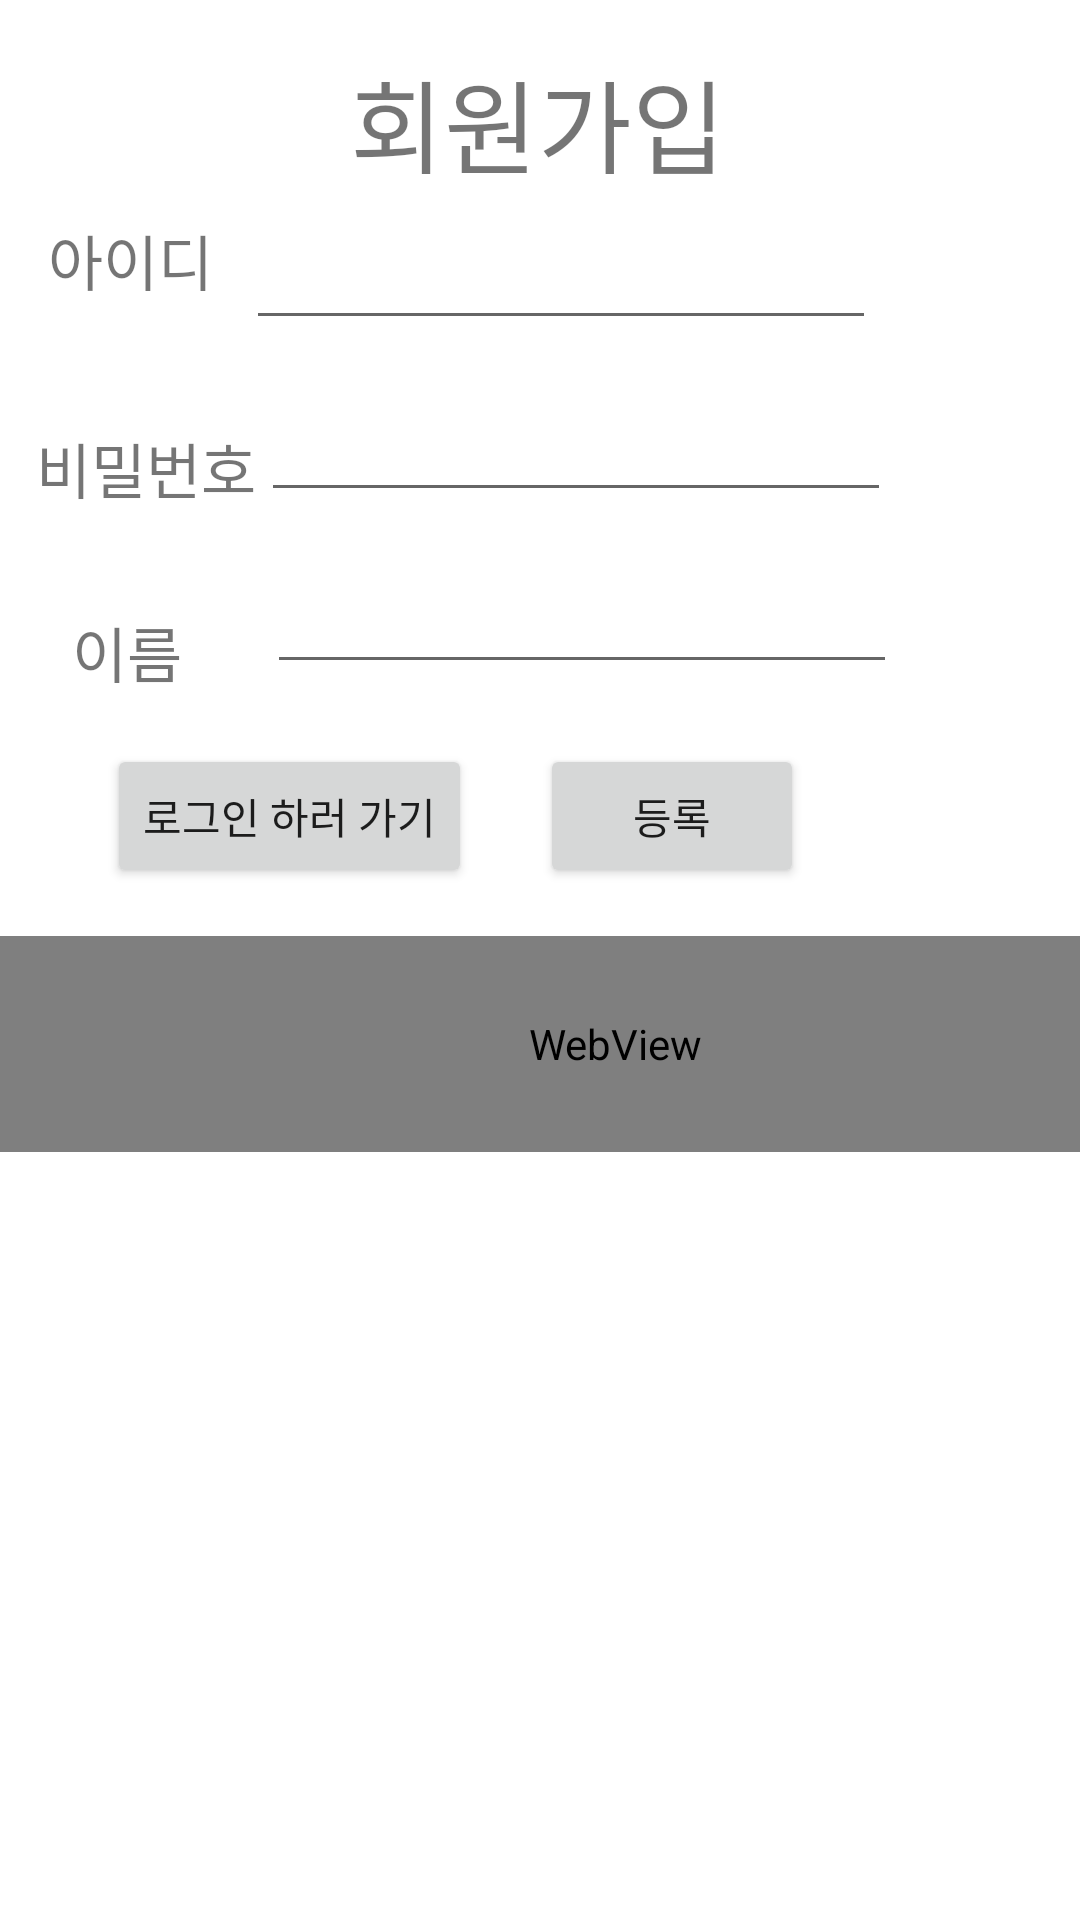

Reconstruct the res/layout file that produces this screen, plus the resources it refers to.
<!-- AndroidManifest.xml: application theme Theme.RequestTest3 -->
<!-- res/layout/activity_sing_up.xml -->
<?xml version="1.0" encoding="utf-8"?>
<androidx.constraintlayout.widget.ConstraintLayout xmlns:android="http://schemas.android.com/apk/res/android"
    xmlns:app="http://schemas.android.com/apk/res-auto"
    xmlns:tools="http://schemas.android.com/tools"
    android:layout_width="match_parent"
    android:layout_height="match_parent"
    tools:context=".SingUpActivity">

    <EditText
        android:id="@+id/txtIID"
        android:layout_width="wrap_content"
        android:layout_height="wrap_content"
        android:layout_marginTop="72dp"
        android:ems="10"
        android:inputType="textPersonName"
        app:layout_constraintEnd_toEndOf="parent"
        app:layout_constraintHorizontal_bias="0.139"
        app:layout_constraintStart_toEndOf="@+id/textView8"
        app:layout_constraintTop_toTopOf="parent" />

    <EditText
        android:id="@+id/txtIPW"
        android:layout_width="wrap_content"
        android:layout_height="wrap_content"
        android:layout_marginTop="16dp"
        android:ems="10"
        android:inputType="textPersonName"
        app:layout_constraintEnd_toEndOf="parent"
        app:layout_constraintHorizontal_bias="0.026"
        app:layout_constraintStart_toEndOf="@+id/textView9"
        app:layout_constraintTop_toBottomOf="@+id/txtIID" />

    <EditText
        android:id="@+id/txtIName"
        android:layout_width="wrap_content"
        android:layout_height="wrap_content"
        android:layout_marginStart="28dp"
        android:layout_marginTop="16dp"
        android:ems="10"
        android:inputType="textPersonName"
        app:layout_constraintEnd_toEndOf="parent"
        app:layout_constraintHorizontal_bias="0.008"
        app:layout_constraintStart_toEndOf="@+id/textView10"
        app:layout_constraintTop_toBottomOf="@+id/txtIPW" />

    <TextView
        android:id="@+id/textView8"
        android:layout_width="wrap_content"
        android:layout_height="wrap_content"
        android:layout_marginStart="16dp"
        android:layout_marginTop="72dp"
        android:text="아이디"
        android:textSize="20sp"
        app:layout_constraintStart_toStartOf="parent"
        app:layout_constraintTop_toTopOf="parent" />

    <TextView
        android:id="@+id/textView9"
        android:layout_width="wrap_content"
        android:layout_height="wrap_content"
        android:layout_marginStart="12dp"
        android:layout_marginTop="40dp"
        android:text="비밀번호"
        android:textSize="20sp"
        app:layout_constraintStart_toStartOf="parent"
        app:layout_constraintTop_toBottomOf="@+id/textView8" />

    <TextView
        android:id="@+id/textView10"
        android:layout_width="wrap_content"
        android:layout_height="wrap_content"
        android:layout_marginStart="24dp"
        android:layout_marginTop="32dp"
        android:text="이름"
        android:textSize="20sp"
        app:layout_constraintStart_toStartOf="parent"
        app:layout_constraintTop_toBottomOf="@+id/textView9" />

    <Button
        android:id="@+id/btnSingUp"
        android:layout_width="wrap_content"
        android:layout_height="wrap_content"
        android:layout_marginTop="248dp"
        android:layout_marginEnd="92dp"
        android:text="등록"
        app:layout_constraintEnd_toEndOf="parent"
        app:layout_constraintTop_toTopOf="parent" />

    <Button
        android:id="@+id/btnBack"
        android:layout_width="wrap_content"
        android:layout_height="wrap_content"
        android:layout_marginTop="248dp"
        android:text="로그인 하러 가기"
        app:layout_constraintEnd_toStartOf="@+id/btnSingUp"
        app:layout_constraintHorizontal_bias="0.612"
        app:layout_constraintStart_toStartOf="parent"
        app:layout_constraintTop_toTopOf="parent" />

    <WebView
        android:id="@+id/webView1"
        android:layout_width="410dp"
        android:layout_height="72dp"
        android:layout_marginTop="312dp"
        app:layout_constraintEnd_toEndOf="parent"
        app:layout_constraintHorizontal_bias="0.0"
        app:layout_constraintStart_toStartOf="parent"
        app:layout_constraintTop_toTopOf="parent" />

    <TextView
        android:id="@+id/textView7"
        android:layout_width="126dp"
        android:layout_height="42dp"
        android:layout_marginTop="16dp"
        android:text="회원가입"
        android:textSize="34sp"
        app:layout_constraintEnd_toEndOf="parent"
        app:layout_constraintHorizontal_bias="0.498"
        app:layout_constraintStart_toStartOf="parent"
        app:layout_constraintTop_toTopOf="parent" />

</androidx.constraintlayout.widget.ConstraintLayout>
<!-- resources referenced by this layout -->
<resources>
  <style name="Theme.RequestTest3" parent="Theme.MaterialComponents.DayNight.DarkActionBar">
          
          <item name="colorPrimary">@color/purple_500</item>
          <item name="colorPrimaryVariant">@color/purple_700</item>
          <item name="colorOnPrimary">@color/white</item>
          
          <item name="colorSecondary">@color/teal_200</item>
          <item name="colorSecondaryVariant">@color/teal_700</item>
          <item name="colorOnSecondary">@color/black</item>
          
          <item name="android:statusBarColor">?attr/colorPrimaryVariant</item>
          
      </style>
  <!-- not gathered from this repository: default colours our renderer supplied (Android Studio template values) -->
  <color name="purple_500">#FF6200EE</color>
  <color name="purple_700">#FF3700B3</color>
  <color name="teal_200">#FF03DAC5</color>
  <color name="teal_700">#FF018786</color>
  <color name="black">#FF000000</color>
  <color name="white">#FFFFFFFF</color>
</resources>
